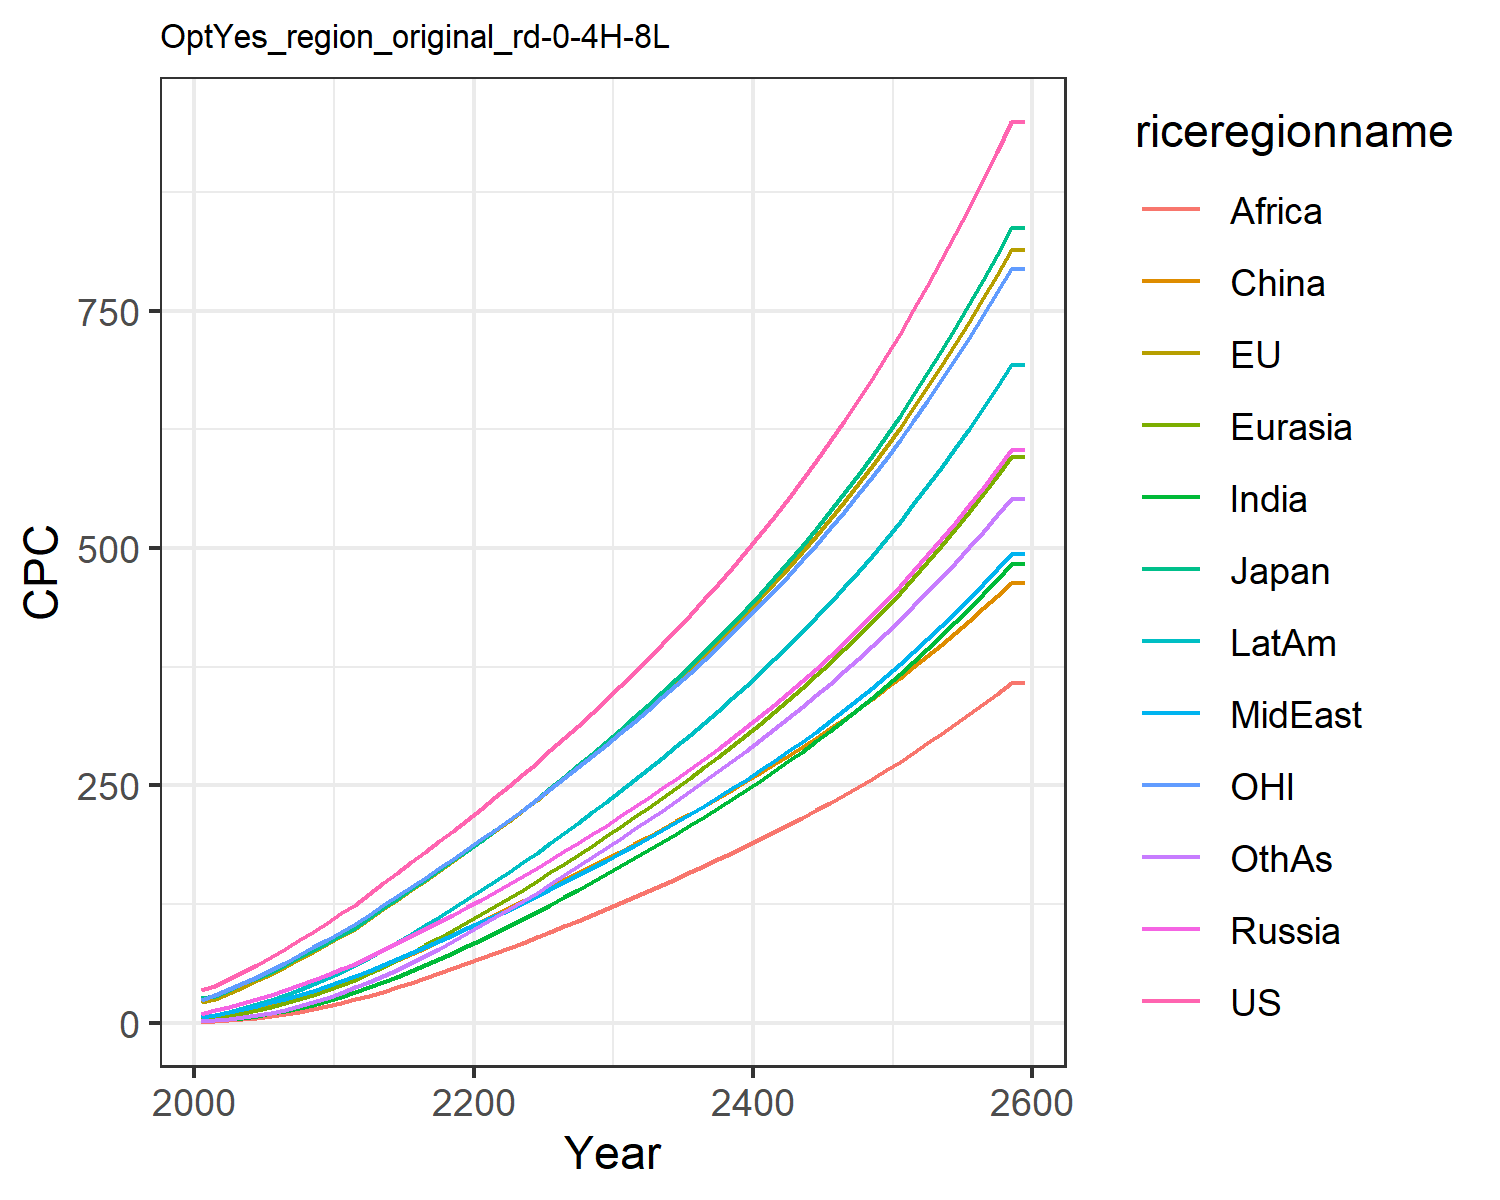

Source data for this figure (header and first rows):
34.27655418834756, 21.921925291628057, 25.678620700015504, 9.586257762504443, 4.1638149164606455, 2.6244810886730163, 1.5649188229528825, 6.243077293775763, 1.1909548557045397, 6.264255226616376, 24.15874295294021, 2.1158342029624206
38.35, 25.48, 28.56, 13.15, 5.357, 6.616, 2.669, 8.615, 1.797, 8.768, 28.9, 2.779
45.66, 31.64, 35.1, 16.84, 7.52, 9.099, 3.959, 11.37, 2.704, 11.91, 35.32, 4.167
53.08, 38.01, 42.03, 20.74, 10.07, 11.95, 5.561, 14.4, 3.859, 15.53, 41.96, 5.94
61.07, 44.71, 47.39, 24.89, 13.05, 15.18, 7.552, 17.83, 5.36, 19.66, 48.81, 8.176
69.48, 51.78, 54.01, 29.42, 16.48, 18.76, 9.918, 21.51, 7.166, 24.24, 55.92, 10.86
78.13, 59.18, 61.33, 34.33, 20.4, 22.78, 12.65, 25.42, 9.216, 29.3, 63.32, 13.99
87.03, 66.86, 68.9, 39.52, 24.76, 27.17, 15.78, 29.61, 11.58, 34.82, 71.24, 17.59
96.16, 74.88, 76.87, 45.11, 29.56, 31.92, 19.31, 34.04, 14.26, 40.77, 79.48, 21.68
105.7, 82.9, 84.59, 50.55, 34.55, 36.71, 23.23, 39.06, 17.45, 47.13, 87.47, 26.33
115.8, 91.31, 92.72, 56.24, 39.89, 41.58, 27.53, 44.49, 20.98, 53.96, 95.77, 31.39
123.8, 99.33, 100.1, 61.99, 45.62, 47.65, 32.17, 49.2, 24.74, 60.53, 103.7, 37.31
135.6, 109.6, 110.5, 69.26, 52.34, 53.45, 37.31, 55.07, 28.72, 68.51, 113.8, 43.17
146.9, 119.6, 120.6, 76.49, 59.31, 59.53, 42.75, 61.01, 32.96, 76.77, 123.6, 49.46
157.9, 129.6, 130.5, 83.77, 66.53, 65.85, 48.46, 67.1, 37.44, 85.24, 133.4, 56.12
168.9, 139.6, 140.5, 91.14, 74, 72.36, 54.43, 73.31, 42.14, 93.93, 143.1, 63.11
179.9, 149.7, 150.5, 98.62, 81.71, 79.02, 60.64, 79.66, 47.04, 102.8, 152.9, 70.53
191, 160, 160.7, 106.2, 89.63, 85.82, 67.16, 86.12, 52.12, 112, 162.8, 78.29
202.3, 170.3, 171, 113.9, 97.75, 92.71, 73.91, 92.71, 57.35, 121.3, 172.8, 86.31
213.7, 180.8, 181.4, 121.8, 106.1, 99.7, 80.86, 99.4, 62.74, 130.8, 183, 94.58
225.4, 191.4, 192, 129.8, 114.4, 106.7, 87.77, 106, 68.1, 140.2, 193.2, 102.8
237.3, 202.1, 202.6, 138, 122.9, 113.7, 94.67, 112.4, 73.45, 149.5, 203.5, 111
249.3, 212.9, 213.5, 146.2, 131.5, 120.8, 101.8, 119.2, 78.76, 159.1, 214, 119.5
261.5, 223.9, 224.5, 154.6, 140.3, 127.9, 109.2, 126.1, 84.29, 169, 224.6, 128.2
273.9, 235.1, 235.7, 163, 149.3, 135.1, 116.7, 133.1, 89.96, 179.1, 235.4, 137.1
286.8, 246.7, 247.5, 171.8, 158.5, 142.6, 124.5, 140.5, 95.84, 189.6, 246.6, 146.4
299.9, 258.5, 259.3, 180.7, 167.8, 150, 132.4, 148, 101.8, 200.2, 258, 155.7
313.1, 270.3, 271.3, 189.6, 177.2, 157.5, 140.3, 155.5, 107.8, 210.9, 269.4, 165.1
326.5, 282.2, 283.4, 198.6, 186.7, 165, 148.3, 163, 113.8, 221.7, 280.9, 174.5
340.1, 294.3, 295.6, 207.8, 196.3, 172.5, 156.4, 170.7, 119.9, 232.7, 292.6, 184
354.3, 306.9, 308.4, 217.3, 206.2, 180.3, 164.7, 178.6, 126.2, 244, 304.7, 193.7
368.9, 319.9, 321.7, 227.1, 216.4, 188.2, 173.2, 186.7, 132.6, 255.6, 317.3, 203.6
383.7, 333, 335, 236.9, 226.7, 196.2, 181.7, 194.8, 139, 267.3, 329.9, 213.6
398.7, 346.2, 348.5, 246.9, 237, 204.1, 190.4, 203.1, 145.4, 279.1, 342.6, 223.6
414, 359.6, 362.2, 257, 247.5, 212.2, 199.1, 211.5, 152, 291.1, 355.6, 233.7
429.7, 373.4, 376.3, 267.4, 258.2, 220.3, 208, 220, 158.6, 303.4, 368.8, 243.9
445.8, 387.4, 390.6, 278, 269.1, 228.6, 217, 228.8, 165.3, 315.8, 382.4, 254.3
462.3, 401.7, 405.4, 288.8, 280.3, 237, 226.2, 237.7, 172.1, 328.6, 396.2, 264.9
479.3, 416.4, 420.5, 299.9, 291.6, 245.5, 235.6, 246.8, 179, 341.6, 410.4, 275.7
496.7, 431.4, 436, 311.3, 303.3, 254.2, 245.2, 256.2, 186.1, 355, 425, 286.6
514.7, 446.9, 452, 323, 315.2, 263.1, 255, 265.8, 193.3, 368.6, 439.9, 297.8
533.1, 462.7, 468.3, 335, 327.4, 272.1, 265, 275.6, 200.7, 382.6, 455.2, 309.2
552, 479, 485.2, 347.3, 339.9, 281.4, 275.2, 285.7, 208.2, 397, 470.9, 320.8
571.6, 495.7, 502.5, 360, 352.7, 290.8, 285.7, 296.1, 215.9, 411.8, 487.1, 332.7
591.7, 512.9, 520.4, 373, 365.8, 300.4, 296.5, 306.8, 223.8, 426.9, 503.7, 344.9
612.4, 530.5, 538.8, 386.4, 379.4, 310.3, 307.5, 317.7, 231.8, 442.5, 520.8, 357.3
633.7, 548.7, 557.7, 400.2, 393.2, 320.4, 318.8, 329, 240, 458.5, 538.3, 370
655.7, 567.4, 577.2, 414.4, 407.5, 330.7, 330.5, 340.6, 248.5, 475, 556.4, 383.1
678.4, 586.6, 597.3, 429, 422.2, 341.3, 342.4, 352.5, 257.2, 491.9, 575, 396.5
701.7, 606.4, 618, 444.1, 437.3, 352.1, 354.7, 364.8, 266, 509.4, 594.1, 410.2
725.8, 626.8, 639.4, 459.6, 452.9, 363.2, 367.3, 377.4, 275.2, 527.4, 613.8, 424.3
750.7, 647.8, 661.4, 475.6, 468.9, 374.7, 380.3, 390.4, 284.5, 545.9, 634, 438.8
776.4, 669.5, 684.1, 492.1, 485.4, 386.4, 393.7, 403.8, 294.2, 565, 654.9, 453.6
802.8, 691.8, 707.6, 509.2, 502.4, 398.4, 407.5, 417.7, 304.1, 584.6, 676.4, 468.9
830.1, 714.8, 731.8, 526.7, 519.9, 410.7, 421.7, 431.9, 314.2, 604.9, 698.6, 484.6
858.3, 738.4, 756.7, 544.8, 538, 423.4, 436.3, 446.6, 324.7, 625.8, 721.4, 500.7
887.4, 762.8, 782.5, 563.5, 556.6, 436.4, 451.3, 461.8, 335.5, 647.4, 744.9, 517.3
917.4, 788, 809.1, 582.8, 575.8, 449.7, 466.8, 477.4, 346.5, 669.7, 769.2, 534.3
948.4, 814, 836.5, 602.8, 595.7, 463.5, 482.8, 493.5, 357.9, 692.6, 794.2, 551.9
948.4, 814, 836.5, 602.8, 595.7, 463.5, 482.8, 493.5, 357.9, 692.6, 794.2, 551.9
